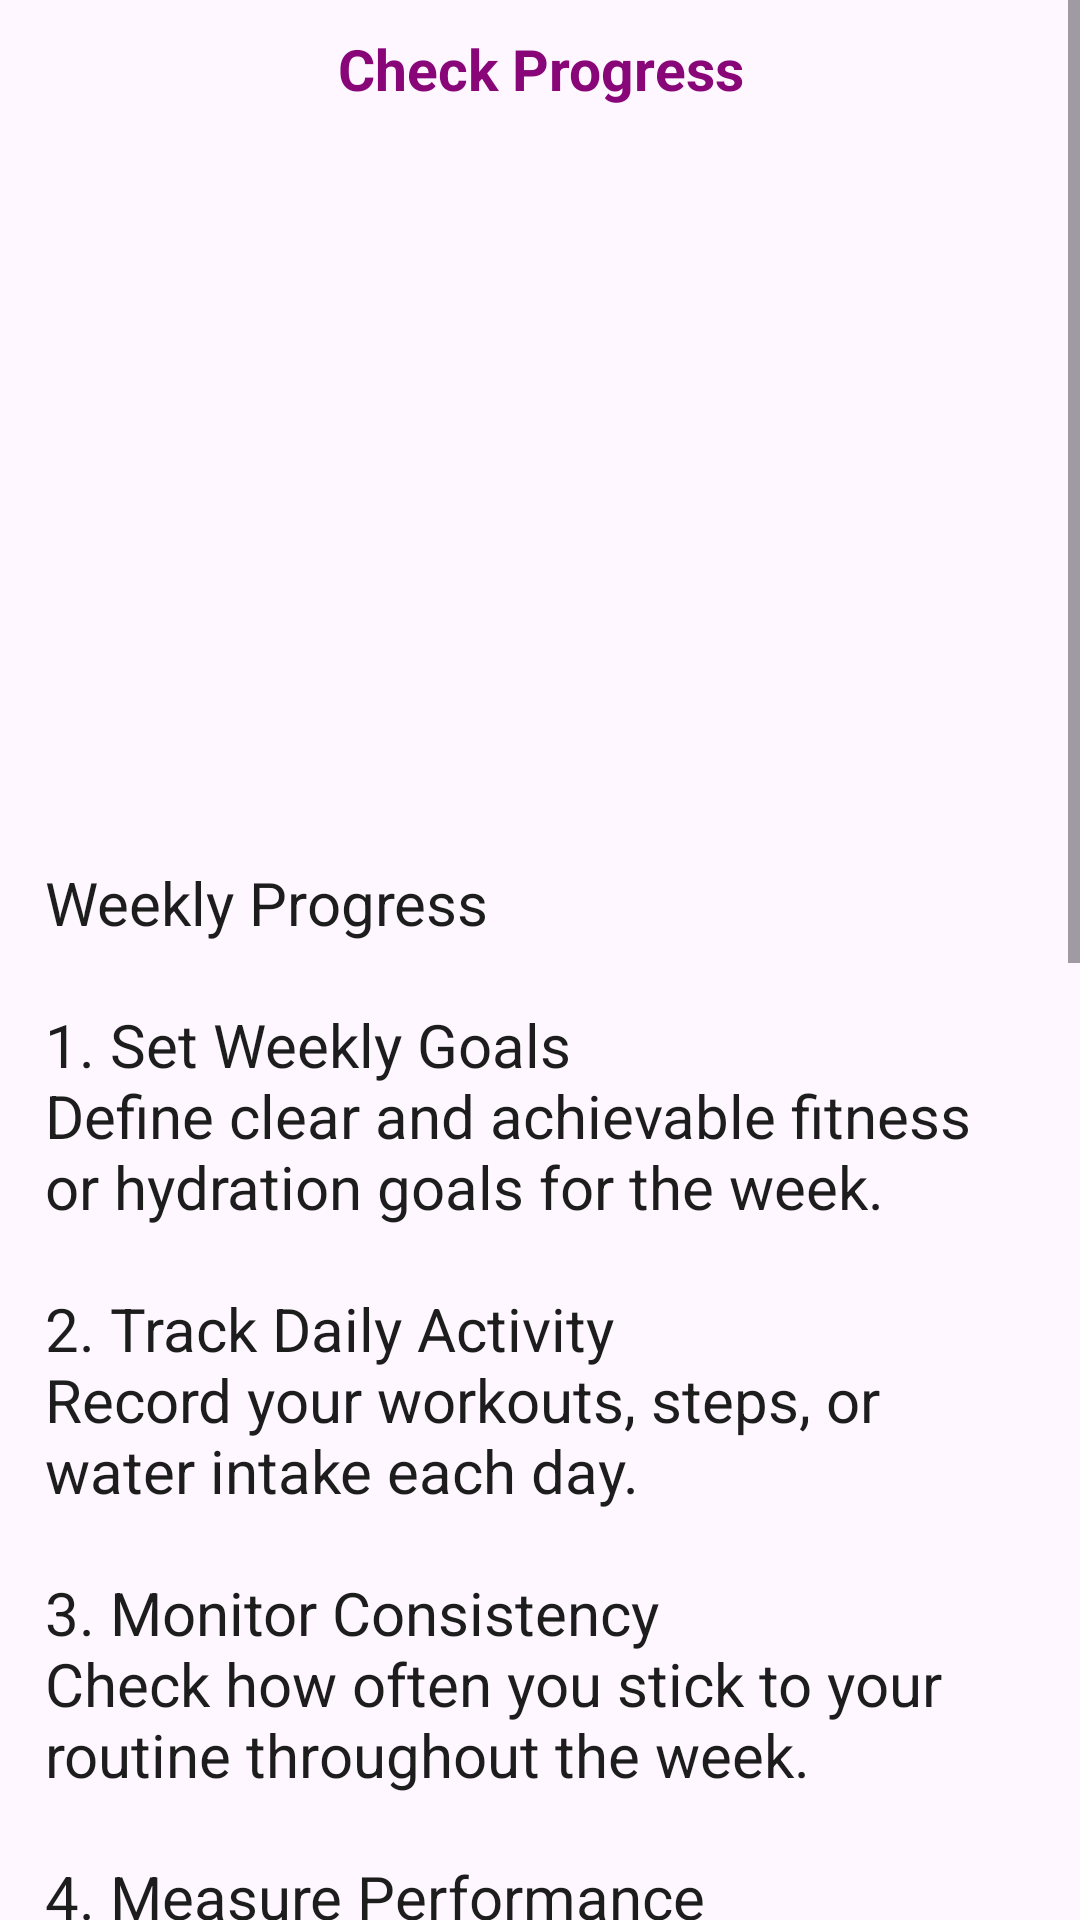

Produce the Android XML layout that renders to this screen, including the resource entries it uses.
<!-- AndroidManifest.xml: application theme Theme.Tai_WellnessApp -->
<!-- res/layout/activity_check_progress.xml -->
<?xml version="1.0" encoding="utf-8"?>
<ScrollView
    xmlns:android="http://schemas.android.com/apk/res/android"
    xmlns:tools="http://schemas.android.com/tools"
    xmlns:app="http://schemas.android.com/apk/res-auto"
    android:id="@+id/main"
    android:layout_width="match_parent"
    android:layout_height="match_parent"
    tools:context=".CheckProgress">
  <LinearLayout
      android:layout_width="match_parent"
      android:layout_height="wrap_content"
      android:orientation="vertical">


    <TextView
        android:layout_width="match_parent"
        android:layout_height="wrap_content"
        android:text="@string/check_progressive"
        android:textSize="19dp"
        android:textAlignment="center"
        android:textStyle="bold"
        android:textColor="#880678"
        android:layout_marginTop="10dp"/>

    <ImageView
        android:layout_width="match_parent"
        android:layout_height="650px"
        android:layout_margin="10dp"
        android:scaleType="fitCenter"
        android:src="@drawable/image2"/>

    <TextView
        android:layout_width="match_parent"
        android:layout_height="wrap_content"
        android:text="@string/check_progress_content"
        android:textSize="20sp"
        android:layout_margin="15dp"
        android:textColor="#1D1D1D"
        android:layout_marginTop="10dp"
        />
  </LinearLayout>


  </ScrollView>
<!-- resources referenced by this layout -->
<resources>
  <string name="check_progress_content">
          Weekly Progress\n\n1.
          Set Weekly Goals\nDefine clear and achievable fitness or hydration goals for the week.\n\n2.
          Track Daily Activity\nRecord your workouts, steps, or water intake each day.\n\n3.
          Monitor Consistency\nCheck how often you stick to your routine throughout the week.\n\n4.
          Measure Performance\nNote improvements in strength, endurance, or energy levels.\n\n5.
          Check Body Signals\nPay attention to how your body feels—energy, soreness, and recovery.\n\n6.
          Review Nutrition\nEvaluate your eating habits and hydration levels.\n\n7.
          Celebrate Wins\nAcknowledge small achievements to stay motivated.\n\n8.
          Identify Challenges\nRecognize obstacles that affected your progress.\n\n9.
          Adjust Plan\nModify your routine based on what worked or didn’t.\n\n10.
          Prepare Next Week\nSet new goals and plan ahead for continued progress.
      </string>
  <string name="check_progressive">Check Progress</string>
  <style name="Theme.Tai_WellnessApp" parent="Base.Theme.Tai_WellnessApp" />
  <style name="Base.Theme.Tai_WellnessApp" parent="Theme.Material3.DayNight.NoActionBar">
          
          
      </style>
</resources>
